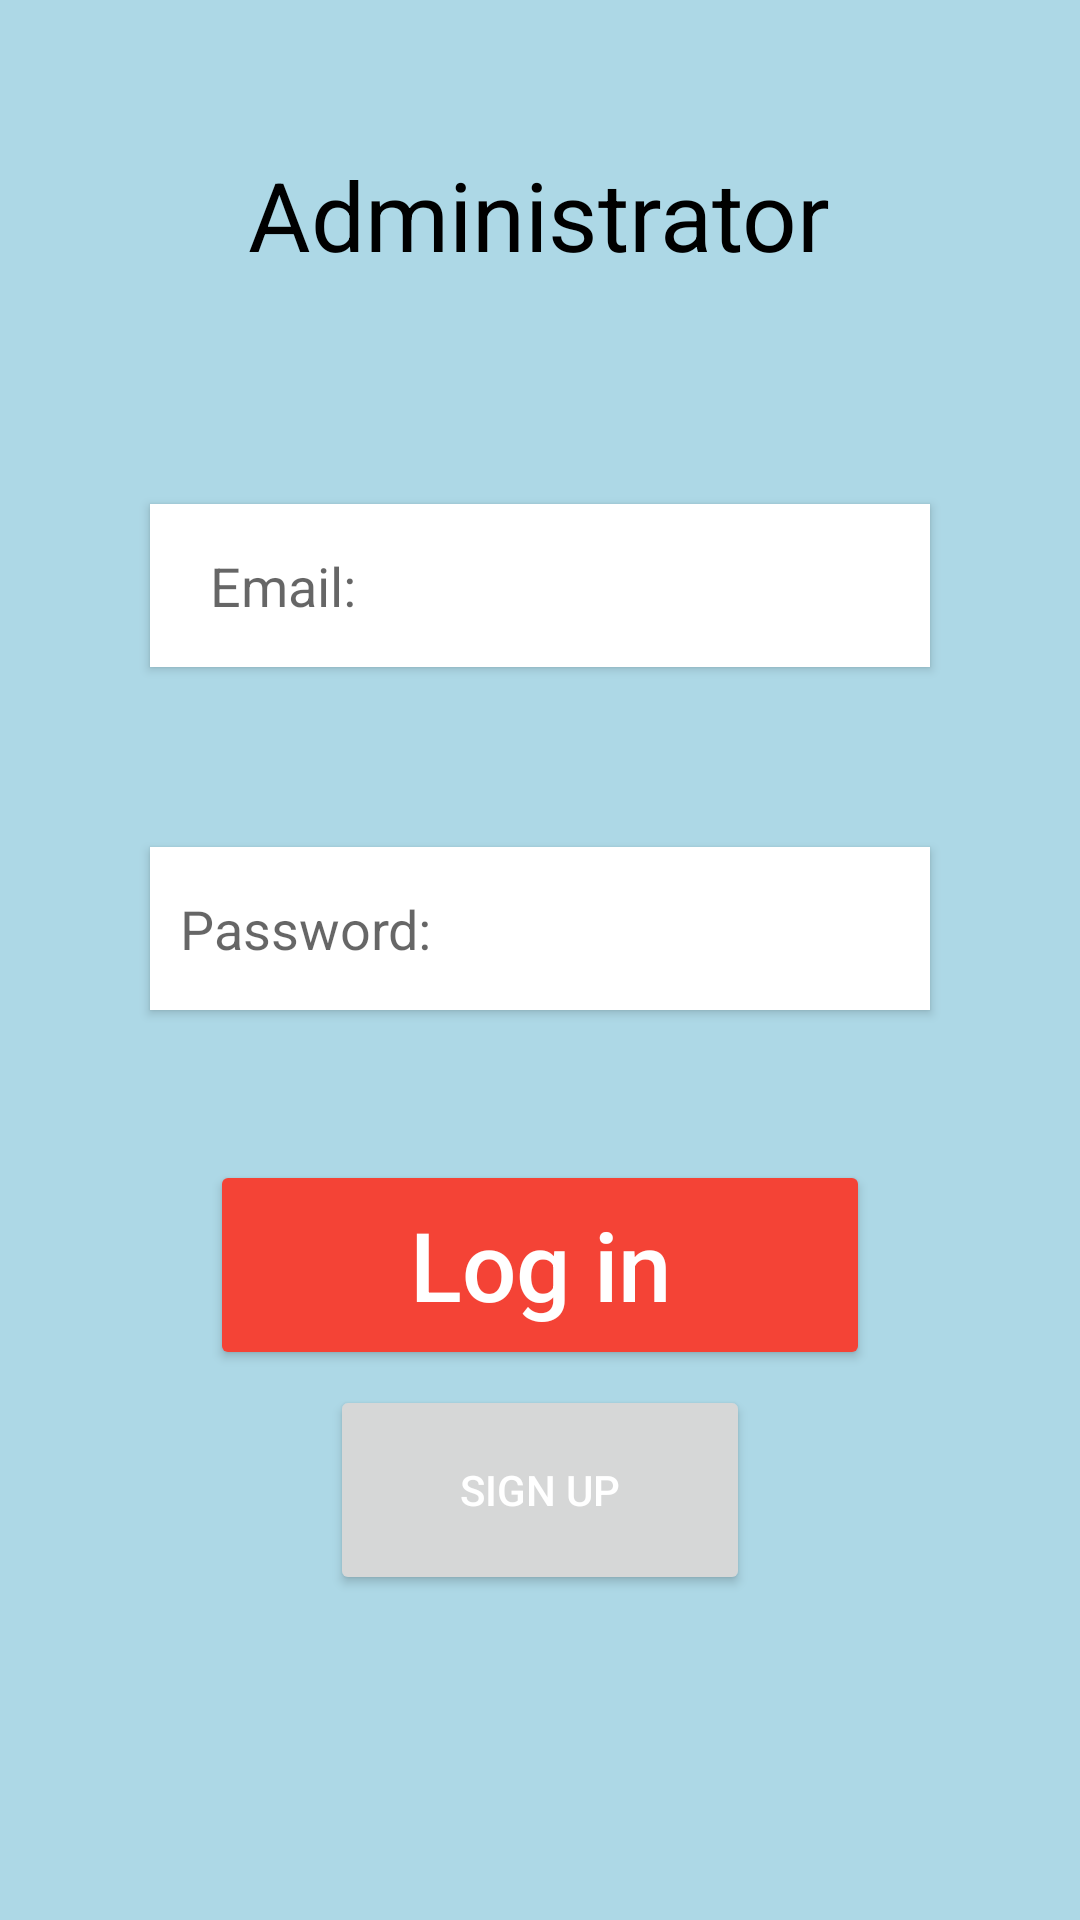

Produce the Android XML layout that renders to this screen, including the resource entries it uses.
<!-- AndroidManifest.xml: application theme Theme.VVE_mobile -->
<!-- res/layout/fragment_log_in.xml -->
<?xml version="1.0" encoding="utf-8"?>
<androidx.constraintlayout.widget.ConstraintLayout xmlns:android="http://schemas.android.com/apk/res/android"
    xmlns:app="http://schemas.android.com/apk/res-auto"
    android:layout_width="match_parent"
    android:layout_height="match_parent"
    android:background="@color/light_blue">

    <LinearLayout
        android:layout_width="match_parent"
        android:layout_height="match_parent"
        android:gravity="center_horizontal"
        android:orientation="vertical"
        app:layout_constraintBottom_toBottomOf="parent"
        app:layout_constraintTop_toTopOf="parent">

        <TextView
            android:id="@+id/user_tye_text"
            style="@style/LargeTitle"
            android:layout_width="wrap_content"
            android:layout_height="wrap_content"
            android:layout_marginTop="50dp"
            android:text="@string/administrator" />

        <androidx.cardview.widget.CardView
            android:id="@+id/email"
            android:layout_width="match_parent"
            android:layout_height="wrap_content"
            android:layout_marginHorizontal="50dp"
            android:layout_marginTop="75dp"
            app:cardBackgroundColor="@color/white"
            app:cardCornerRadius="@dimen/corner_radius">

            <EditText
                android:id="@+id/email_enter_field"
                android:layout_width="match_parent"
                android:layout_height="match_parent"
                android:layout_marginHorizontal="10dp"
                android:layout_marginVertical="15dp"
                android:background="@android:color/transparent"
                android:hint="Email:"
                android:imeOptions="actionDone"
                android:paddingStart="10dp"
                android:singleLine="true" />

        </androidx.cardview.widget.CardView>

        <androidx.cardview.widget.CardView
            android:id="@+id/password"
            android:layout_width="match_parent"
            android:layout_height="wrap_content"
            android:layout_marginHorizontal="50dp"
            android:layout_marginTop="60dp"
            app:cardBackgroundColor="@color/white"
            app:cardCornerRadius="@dimen/corner_radius">

            <EditText
                android:id="@+id/password_enter_field"
                android:layout_width="match_parent"
                android:layout_height="match_parent"
                android:layout_marginVertical="15dp"
                android:background="@android:color/transparent"
                android:hint="@string/password"
                android:imeOptions="actionDone"
                android:inputType="textPassword"
                android:paddingStart="10dp"
                android:singleLine="true" />

            <ImageView
                android:id="@+id/visible_button"
                android:layout_width="wrap_content"
                android:layout_height="match_parent"
                android:layout_gravity="end"/>

        </androidx.cardview.widget.CardView>

        <Button
            android:id="@+id/log_in"
            style="@style/RedHugeButtonStyle"
            android:layout_marginHorizontal="70dp"
            android:layout_marginTop="50dp"
            android:minHeight="70dp"
            android:text="@string/login_in" />

        <Button
            android:id="@+id/sign_up"
            android:layout_width="match_parent"
            android:layout_height="wrap_content"
            android:layout_marginHorizontal="110dp"
            android:layout_marginTop="5dp"
            android:minHeight="70dp"
            android:text="@string/sing_up"
            android:textColor="@color/white"
            app:cornerRadius="@dimen/corner_radius" />
    </LinearLayout>
</androidx.constraintlayout.widget.ConstraintLayout>
<!-- resources referenced by this layout -->
<resources>
  <color name="light_blue">#ADD8E6</color>
  <color name="white">#FFFFFFFF</color>
  <string name="administrator">Administrator</string>
  <string name="login_in">Log in</string>
  <string name="password">Password:</string>
  <string name="sing_up">Sign up</string>
  <style name="LargeTitle">
          <item name="android:layout_width">wrap_content</item>
          <item name="android:layout_height">wrap_content</item>
          <item name="android:textSize">32sp</item>
          <item name="android:textColor">@color/black</item>
          <item name="textAllCaps">false</item>
      </style>
  <style name="RedHugeButtonStyle">
          <item name="android:layout_width">match_parent</item>
          <item name="android:layout_height">wrap_content</item>
          <item name="backgroundTint">@color/red</item>
          <item name="android:textColor">@color/white</item>
          <item name="android:textSize">32sp</item>
          <item name="cornerRadius">@dimen/corner_radius</item>
          <item name="textAllCaps">false</item>
      </style>
  <style name="Theme.VVE_mobile" parent="Theme.MaterialComponents.DayNight.DarkActionBar">
          
          <item name="colorPrimary">@color/purple_500</item>
          <item name="colorPrimaryVariant">@color/purple_700</item>
          <item name="colorOnPrimary">@color/white</item>
          
          <item name="colorSecondary">@color/teal_200</item>
          <item name="colorSecondaryVariant">@color/teal_700</item>
          <item name="colorOnSecondary">@color/black</item>
          
          <item name="android:statusBarColor" tools:targetApi="l">?attr/colorPrimaryVariant</item>
          
      </style>
  <color name="black">#FF000000</color>
  <color name="red">#F44336</color>
  <color name="purple_500">#FF6200EE</color>
  <color name="purple_700">#FF3700B3</color>
  <color name="teal_200">#FF03DAC5</color>
  <color name="teal_700">#FF018786</color>
</resources>
